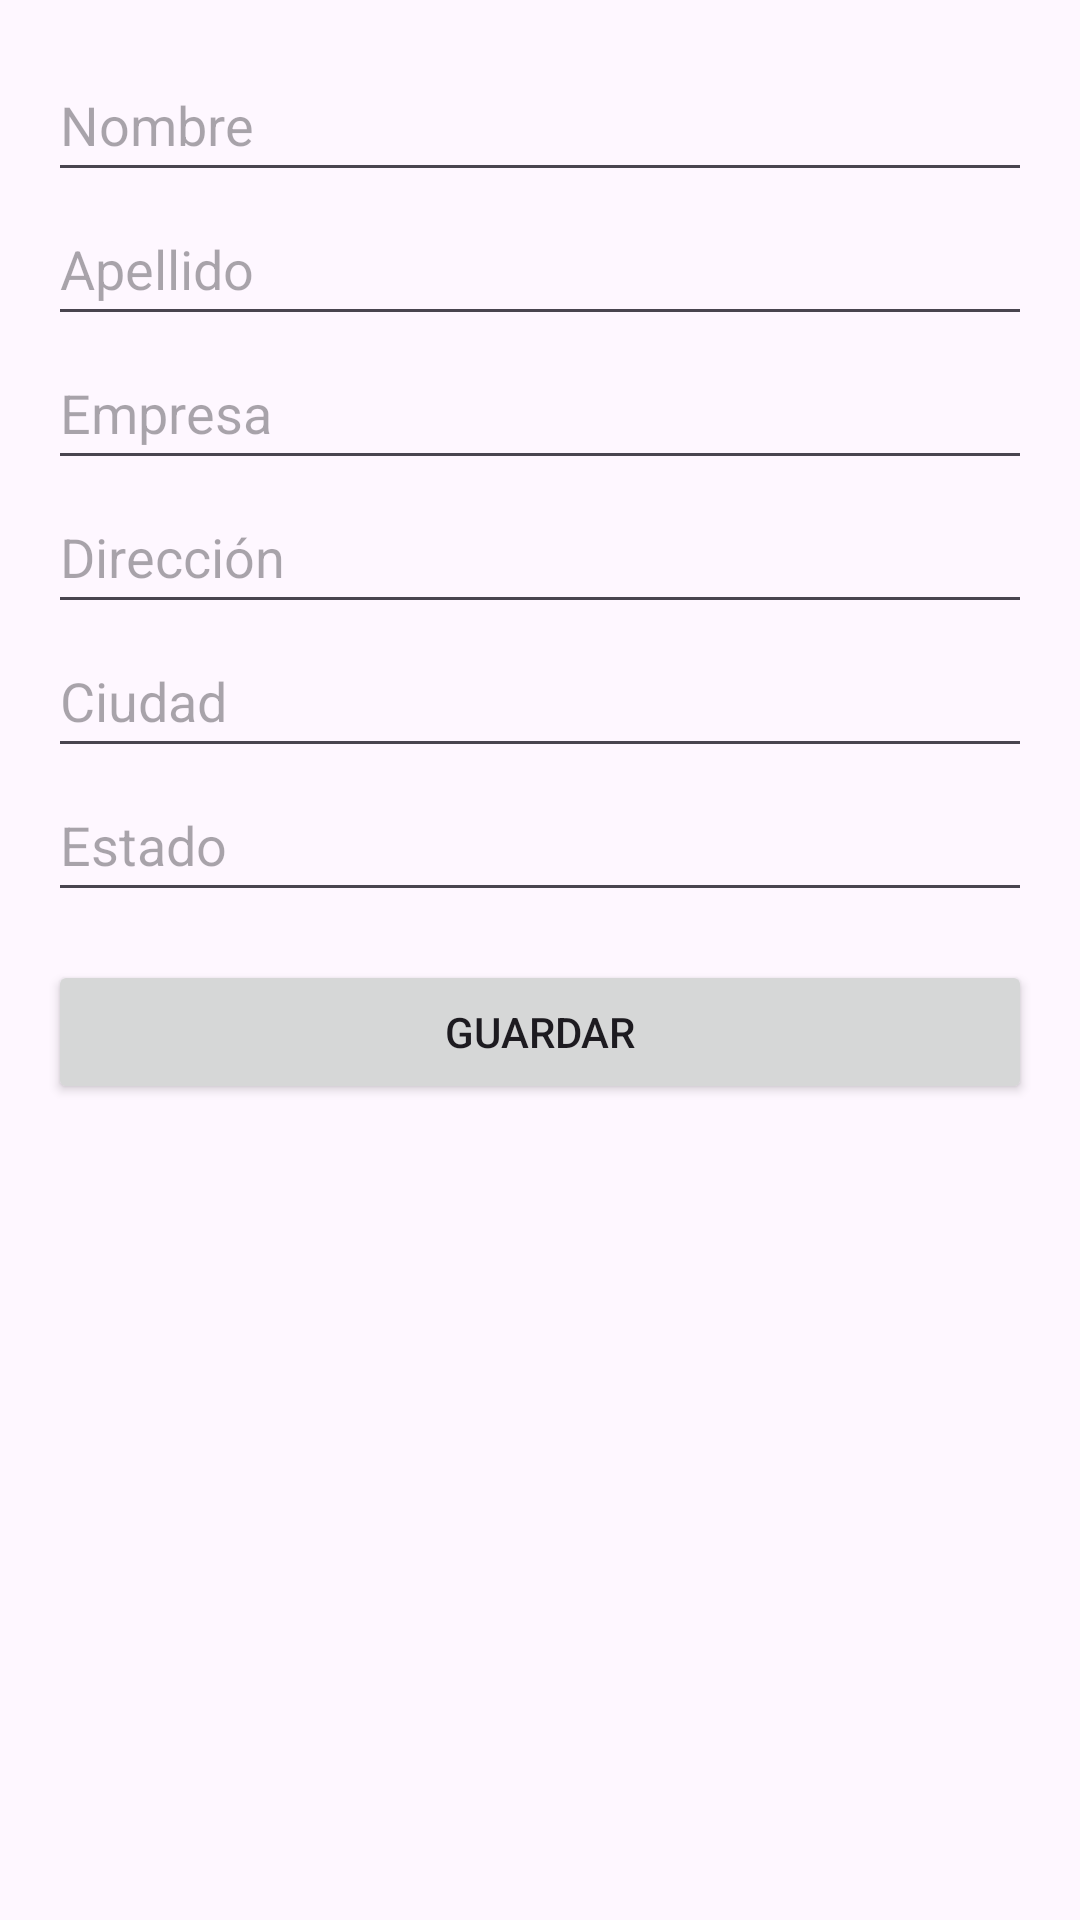

Android layout source for this screen:
<!-- AndroidManifest.xml: application theme Theme.ApiContactosv1 -->
<!-- res/layout/activity_contacto_form.xml -->
<?xml version="1.0" encoding="utf-8"?>
<LinearLayout xmlns:android="http://schemas.android.com/apk/res/android"
    android:layout_width="match_parent"
    android:layout_height="match_parent"
    android:orientation="vertical"
    android:padding="16dp">

    <EditText
        android:id="@+id/etName"
        android:layout_width="match_parent"
        android:layout_height="wrap_content"
        android:hint="Nombre"
        android:minHeight="48dp" />

    <EditText
        android:id="@+id/etLastName"
        android:layout_width="match_parent"
        android:layout_height="wrap_content"
        android:hint="Apellido"
        android:minHeight="48dp" />

    <EditText
        android:id="@+id/etCompany"
        android:layout_width="match_parent"
        android:layout_height="wrap_content"
        android:hint="Empresa"
        android:minHeight="48dp" />

    <EditText
        android:id="@+id/etAddress"
        android:layout_width="match_parent"
        android:layout_height="wrap_content"
        android:hint="Dirección"
        android:minHeight="48dp" />

    <EditText
        android:id="@+id/etCity"
        android:layout_width="match_parent"
        android:layout_height="wrap_content"
        android:hint="Ciudad"
        android:minHeight="48dp" />

    <EditText
        android:id="@+id/etState"
        android:layout_width="match_parent"
        android:layout_height="wrap_content"
        android:hint="Estado"
        android:minHeight="48dp" />

    <Button
        android:id="@+id/btnSave"
        android:layout_width="match_parent"
        android:layout_height="wrap_content"
        android:layout_marginTop="16dp"
        android:text="Guardar" />
</LinearLayout>
<!-- resources referenced by this layout -->
<resources>
  <style name="Theme.ApiContactosv1" parent="Base.Theme.ApiContactosv1" />
  <style name="Base.Theme.ApiContactosv1" parent="Theme.Material3.DayNight.NoActionBar">
          
          
      </style>
</resources>
